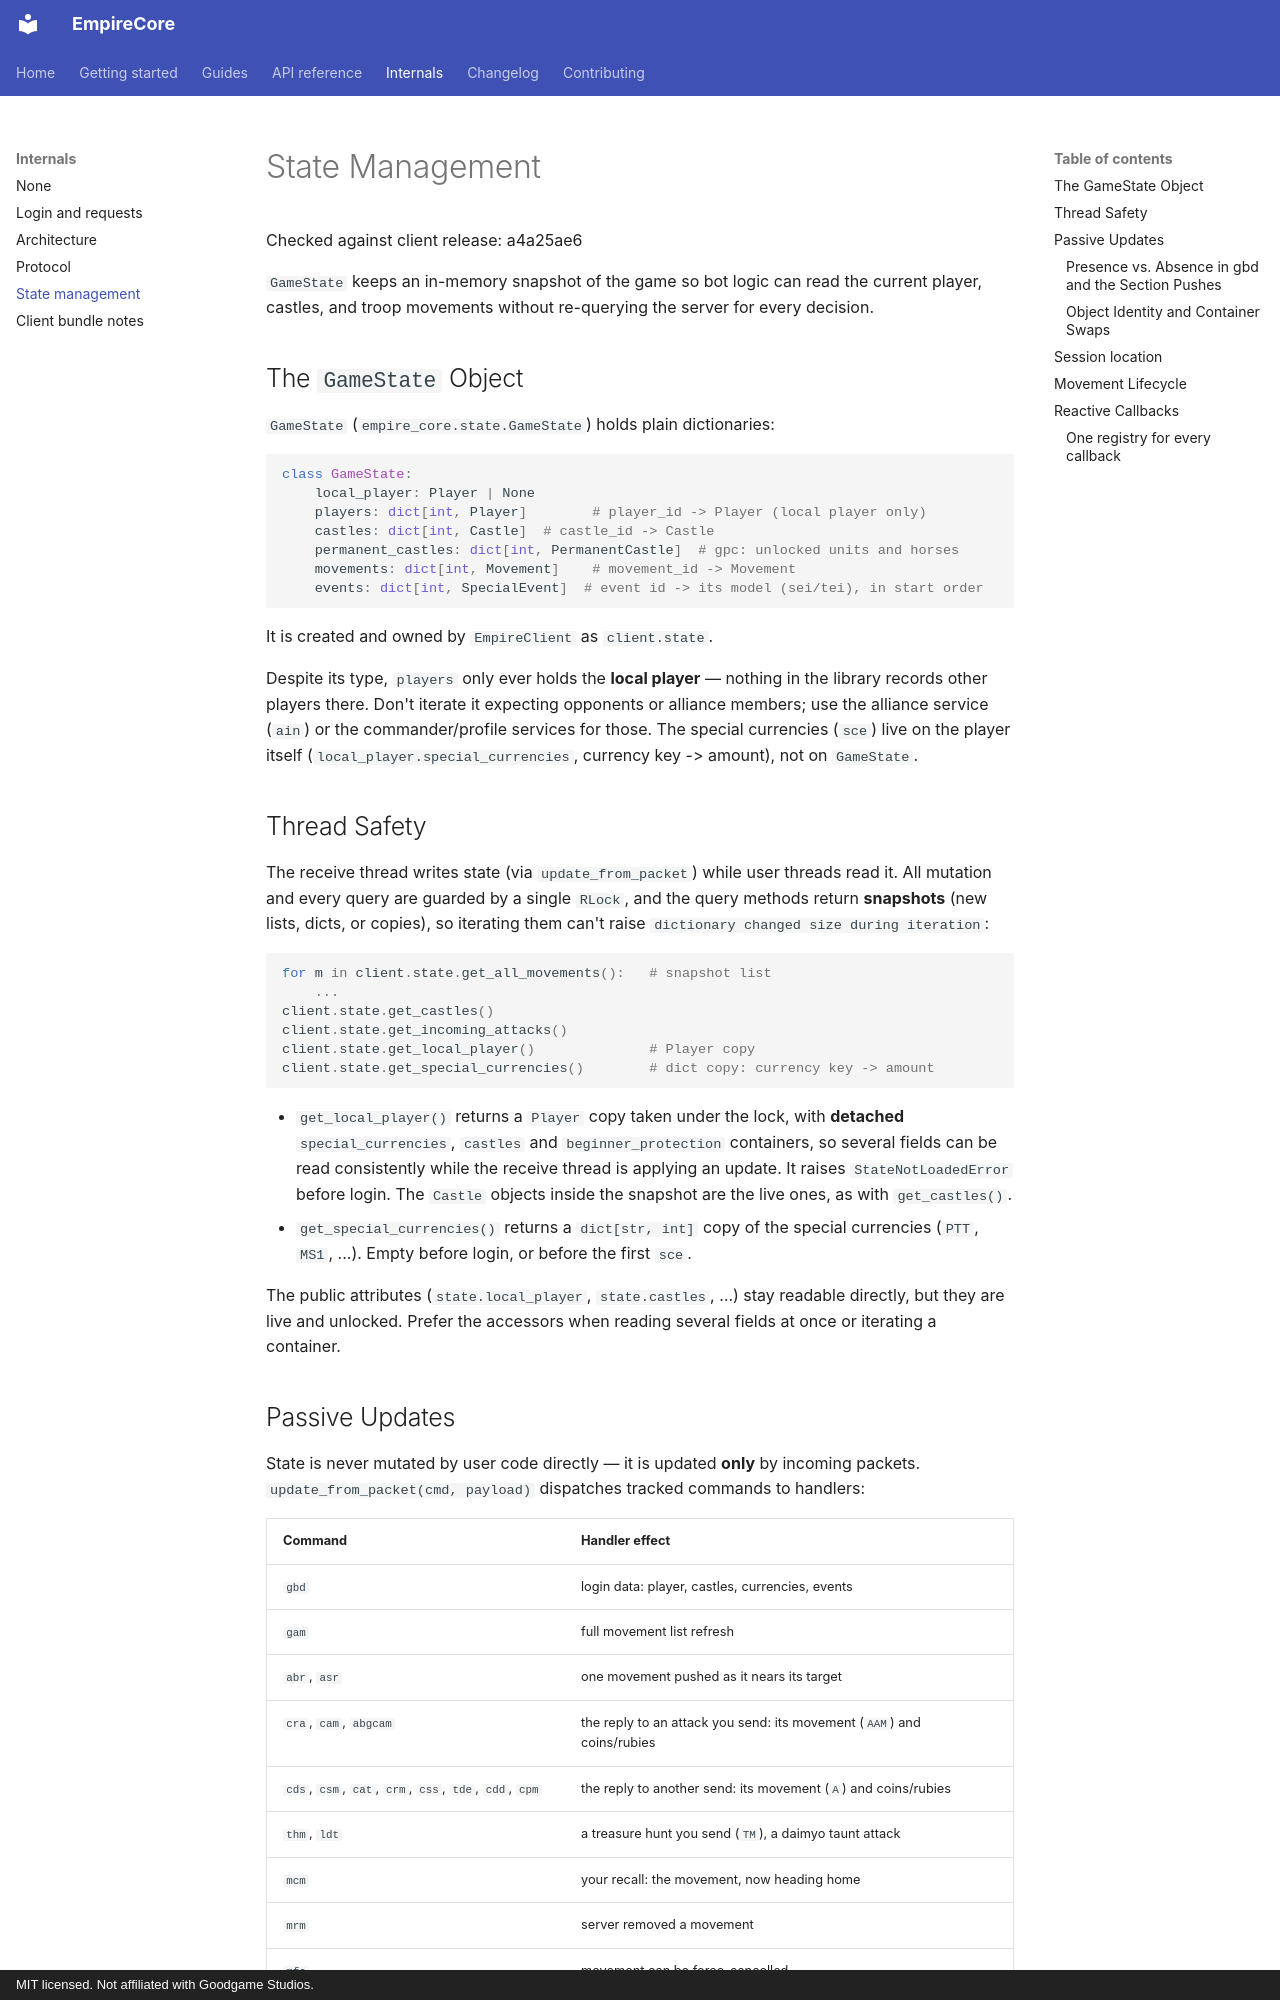

repository: eschnitzler/EmpireCore · page: design/state_management/index.html · generator: mkdocs · copyright: MIT licensed. Not affiliated with Goodgame Studios.

# State Management

Checked against client release: a4a25ae6

`GameState` keeps an in-memory snapshot of the game so bot logic can read the
current player, castles, and troop movements without re-querying the server
for every decision.

## The `GameState` Object

`GameState` (`empire_core.state.GameState`) holds plain dictionaries:

```python
class GameState:
    local_player: Player | None
    players: dict[int, Player]        # player_id -> Player (local player only)
    castles: dict[int, Castle]  # castle_id -> Castle
    permanent_castles: dict[int, PermanentCastle]  # gpc: unlocked units and horses
    movements: dict[int, Movement]    # movement_id -> Movement
    events: dict[int, SpecialEvent]  # event id -> its model (sei/tei), in start order
```

It is created and owned by `EmpireClient` as `client.state`.

Despite its type, `players` only ever holds the **local player** — nothing in
the library records other players there. Don't iterate it expecting opponents
or alliance members; use the alliance service (`ain`) or the commander/profile
services for those. The special currencies (`sce`) live on the player itself
(`local_player.special_currencies`, currency key -> amount), not on `GameState`.

## Thread Safety

The receive thread writes state (via `update_from_packet`) while user threads
read it. All mutation and every query are guarded by a single `RLock`, and the
query methods return **snapshots** (new lists, dicts, or copies), so iterating
them can't raise `dictionary changed size during iteration`:

```python
for m in client.state.get_all_movements():   # snapshot list
    ...
client.state.get_castles()
client.state.get_incoming_attacks()
client.state.get_local_player()              # Player copy
client.state.get_special_currencies()        # dict copy: currency key -> amount
```

* `get_local_player()` returns a `Player` copy taken under the lock, with
  **detached** `special_currencies`, `castles` and `beginner_protection` containers, so several fields can be
  read consistently while the receive thread is applying an update. It raises
  `StateNotLoadedError` before login. The `Castle` objects inside the snapshot are the live
  ones, as with `get_castles()`.
* `get_special_currencies()` returns a `dict[str, int]` copy of the special
  currencies (`PTT`, `MS1`, ...). Empty before login, or before the first `sce`.

The public attributes (`state.local_player`, `state.castles`, …) stay readable
directly, but they are live and unlocked. Prefer the accessors when reading
several fields at once or iterating a container.

## Passive Updates

State is never mutated by user code directly — it is updated **only** by
incoming packets. `update_from_packet(cmd, payload)` dispatches tracked
commands to handlers:

| Command      | Handler effect                                    |
|--------------|---------------------------------------------------|
| `gbd`        | login data: player, castles, currencies, events   |
| `gam`        | full movement list refresh                        |
| `abr`, `asr` | one movement pushed as it nears its target        |
| `cra`, `cam`, `abgcam` | the reply to an attack you send: its movement (`AAM`) and coins/rubies |
| `cds`, `csm`, `cat`, `crm`, `css`, `tde`, `cdd`, `cpm` | the reply to another send: its movement (`A`) and coins/rubies |
| `thm`, `ldt` | a treasure hunt you send (`TM`), a daimyo taunt attack |
| `mcm`        | your recall: the movement, now heading home       |
| `mrm`        | server removed a movement                         |
| `mfc`        | movement can be force-cancelled                   |
| `dcl`        | detailed castle resources / units                 |
| `gpi`, `gxp`, `gcu`, `vip`, `gal`, `gcl`, `gho`, `uap`, `gpc` | one login section, pushed when it changes |
| `glu`        | level up: its `gcu` and `gxp`                      |
| `mir`, `fjf` | castle list (`gcl`) after taking a castle, or in a faction join reply |
| `sce`        | special currency update                            |
| `sei`, `tei` | running events, read into their models (also the `sei` in `fjf` and `bst` replies) |
| `see`, `tee` | an event ended                                    |
| `pep`        | your points and rank in a running event           |

`lli` is not applied to state: in the client a successful `lli` carries no
game data (`LLICommand.executeCommand`, bundle line 120647, only reads its
payload on a refusal, for the ban time, cooldown, instance id or player id).
The player, castles and the rest come in the `gbd` the server sends right
after it.
